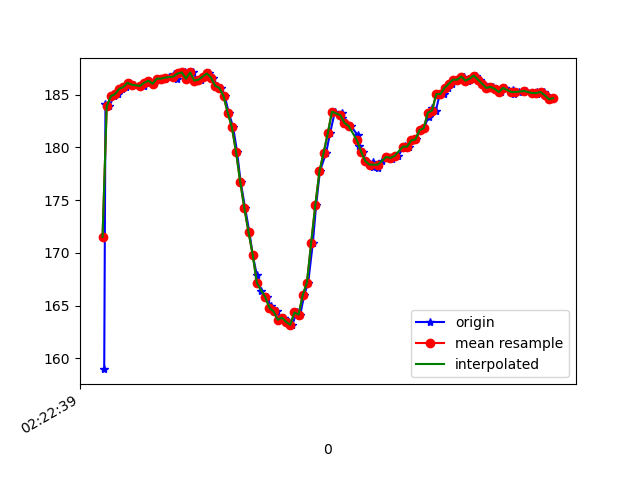

Data behind this chart, as committed beside it:
1617848559908, 544203528801908, 158.98438, -252.2461, -66.30859
1617848559914, 544203546199052, 184.1, -270.5, -79.59
1617848559932, 544203565366430, 183.9, -271.1, -79.1
1617848559954, 544203584442245, 184.9, -271.3, -78.81
1617848559974, 544203603487539, 185.1, -270.9, -79.88
1617848559993, 544203622502311, 185.5, -270.3, -79.59
1617848560013, 544203641608648, 185.7, -270.4, -80.27
1617848560033, 544203660653941, 186.1, -269.9, -79.88
1617848560050, 544203679790799, 185.9, -270.5, -78.81
1617848560085, 544203699415997, 185.8, -270.1, -79.39
1617848560098, 544203718339205, 185.8, -270.6, -78.91
1617848560109, 544203737567627, 186.1, -270.5, -79.39
1617848560125, 544203756643442, 186.3, -270.4, -79.2
1617848560148, 544203775688735, 186, -270, -79.2
1617848560162, 544203794672986, 186.5, -270.8, -79.49
1617848560181, 544203813748801, 186.5, -270.2, -78.71
1617848560201, 544203832794095, 186.5, -269.9, -79.39
1617848560219, 544203851869910, 186.7, -269.8, -79.2
1617848560242, 544203870915204, 186.9, -269.9, -79.39
1617848560257, 544203890021540, 186.5, -270.5, -80.18
1617848560277, 544203909097355, 187, -270.2, -79.79
1617848560295, 544203928081606, 187.1, -271.2, -79.79
1617848560319, 544203947157421, 186.5, -271.2, -78.71
1617848560335, 544203966172193, 187.1, -270.8, -79.49
1617848560354, 544203985248008, 186.3, -270.8, -78.91
1617848560372, 544204004262780, 186.4, -271.5, -79.39
1617848560391, 544204023277552, 186.7, -271.2, -80.08
1617848560412, 544204042292325, 187, -269.9, -79.39
1617848560428, 544204061398661, 186.6, -267.1, -79.2
1617848560450, 544204080413433, 185.8, -264.5, -78.32
1617848560470, 544204099458727, 185.6, -260.4, -78.32
1617848560486, 544204118534542, 184.9, -253.5, -75.98
1617848560505, 544204137549314, 183.3, -245.1, -71.58
1617848560526, 544204156625129, 181.9, -237.8, -66.7
1617848560545, 544204175670423, 179.6, -231.4, -58.98
1617848560562, 544204194776759, 176.8, -226.8, -51.17
1617848560584, 544204213791531, 174.2, -224.6, -42.58
1617848560604, 544204232836825, 172, -224.2, -36.04
1617848560620, 544204251943161, 169.8, -223.8, -30.37
1617848560640, 544204270988455, 167.9, -224.7, -27.73
1617848560658, 544204290033748, 166.4, -225.5, -24.51
1617848560690, 544204309109563, 165.8, -226.4, -21.68
1617848560706, 544204328154857, 164.9, -227.1, -18.85
1617848560715, 544204347108586, 164.6, -227.4, -17.09
1617848560737, 544204366092838, 164.5, -227.8, -16.21
1617848560752, 544204385107610, 163.7, -227.7, -16.89
1617848560772, 544204404213946, 163.9, -227.6, -17.87
1617848560796, 544204423228718, 163.5, -227.4, -21.09
1617848560810, 544204442274012, 163.2, -226.8, -23.73
1617848560830, 544204461319306, 164.4, -226.2, -26.27
1617848560848, 544204480334078, 164.2, -226.1, -30.18
1617848560867, 544204499440414, 166, -226, -32.23
1617848560886, 544204518485708, 167.2, -225.8, -37.11
1617848560908, 544204537500480, 170.9, -225.0, -40.92
1617848560924, 544204556545774, 174.5, -226.1, -46.78
1617848560942, 544204575591067, 177.7, -227, -51.66
1617848560972, 544204594666882, 179.5, -229.6, -57.81
1617848560991, 544204613864782, 181.3, -233.1, -62.89
1617848561014, 544204633184768, 183.4, -236.2, -66.5
1617848561046, 544204652413189, 183.3, -236.7, -66.02
1617848561048, 544204671580568, 182.8, -237.2, -66.7
... 53 more rows
